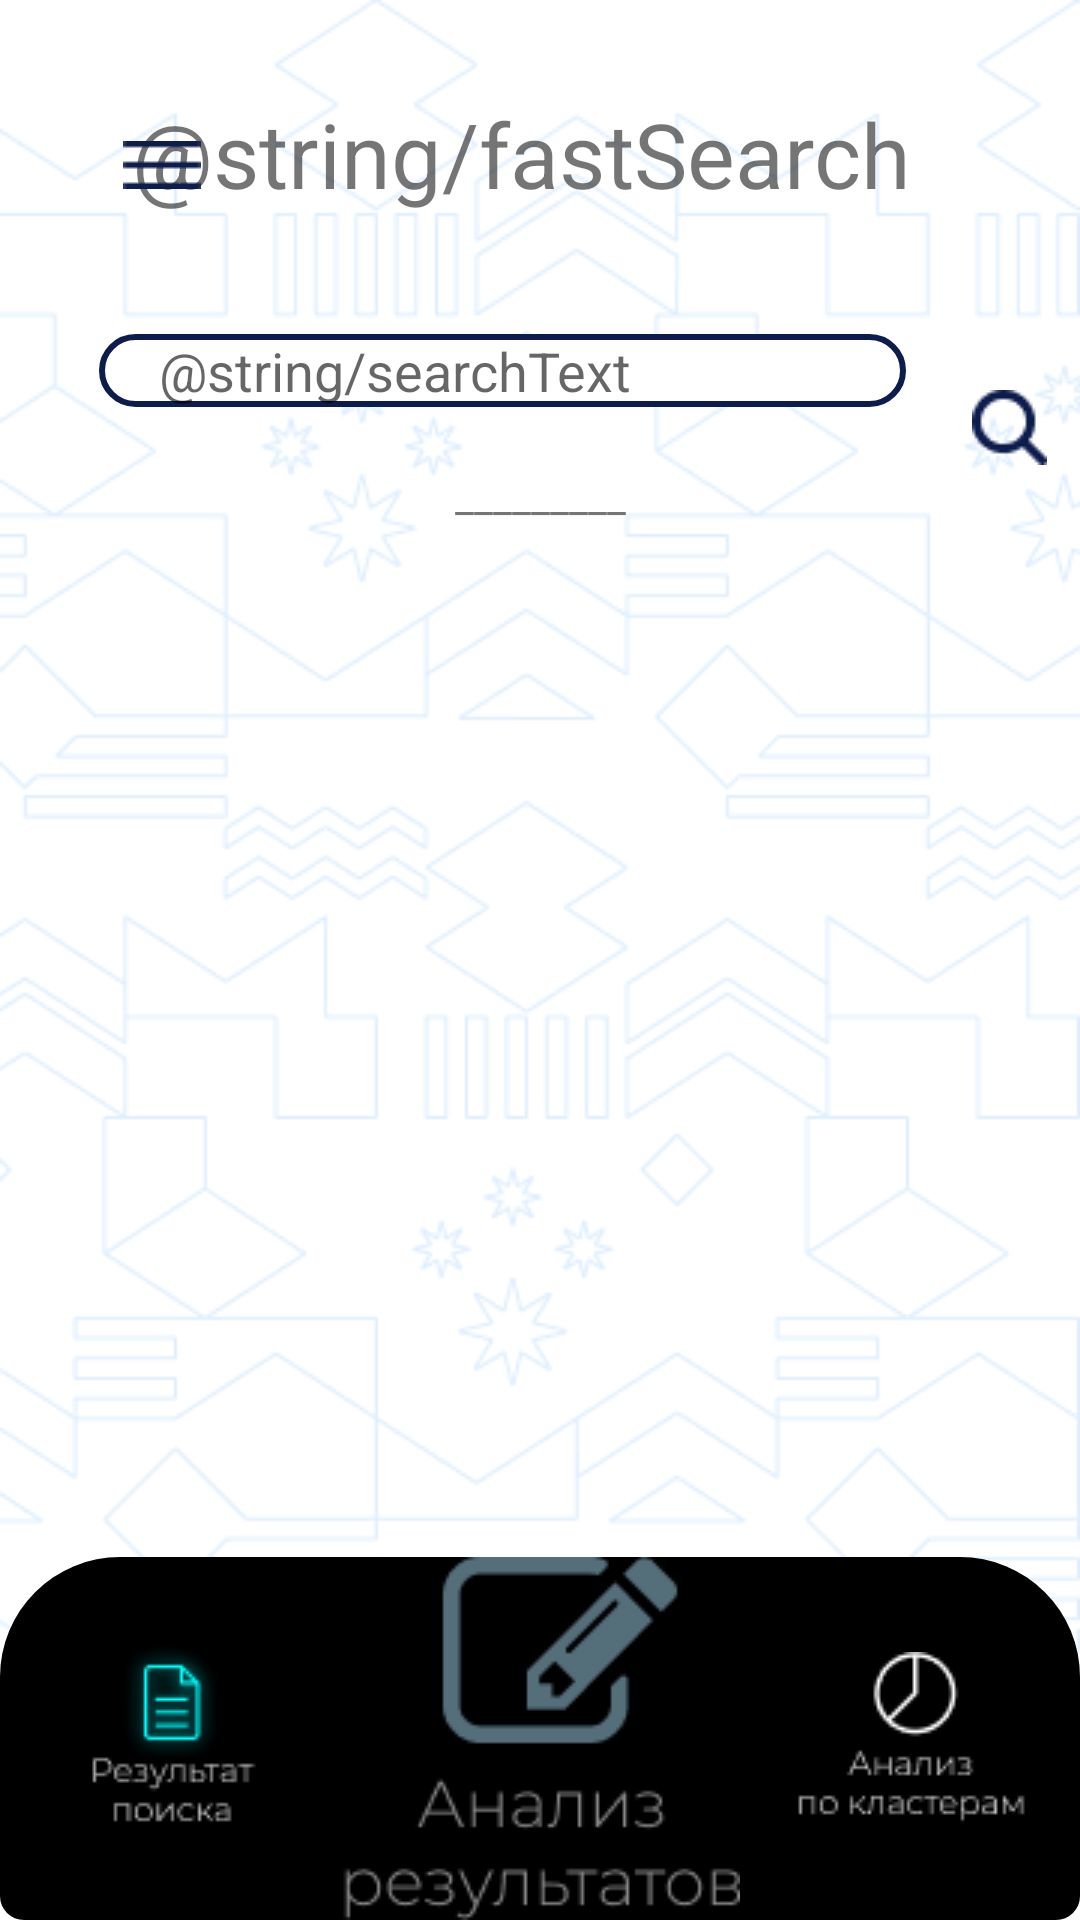

Layout XML and referenced resources for this Android screen:
<!-- AndroidManifest.xml: application theme Theme.RosPivPatent -->
<!-- res/layout/activity_searching_results.xml -->
<?xml version="1.0" encoding="utf-8"?>
<androidx.drawerlayout.widget.DrawerLayout
    android:id="@+id/drawerLayout"
    xmlns:android="http://schemas.android.com/apk/res/android"
    xmlns:app="http://schemas.android.com/apk/res-auto"
    xmlns:tools="http://schemas.android.com/tools"
    android:layout_width="match_parent"
    android:layout_height="match_parent"
    android:background="@drawable/main_bg"
    tools:context=".SearchingResultsActivity">

    <androidx.constraintlayout.widget.ConstraintLayout
        android:layout_width="match_parent"
        android:layout_height="match_parent">

        <TextView
            android:id="@+id/textViewSimple"
            android:layout_width="wrap_content"
            android:layout_height="wrap_content"
            android:layout_marginTop="31dp"
            android:layout_marginEnd="56dp"
            android:text="@string/fastSearch"
            android:textSize="30sp"
            app:layout_constraintEnd_toEndOf="parent"
            app:layout_constraintTop_toTopOf="parent" />

        <EditText
            android:id="@+id/editChooseSimple"
            android:layout_width="0dp"
            android:layout_height="wrap_content"
            android:layout_marginStart="33dp"
            android:layout_marginTop="40dp"
            android:layout_marginEnd="15dp"
            android:background="@drawable/line_inp"
            android:hint="@string/searchText"
            android:maxLength="30"
            android:maxLines="1"
            android:paddingLeft="20sp"
            android:textColor="@color/xd"
            app:layout_constraintEnd_toStartOf="@+id/btnLoupSimple"
            app:layout_constraintStart_toStartOf="parent"
            app:layout_constraintTop_toBottomOf="@+id/textViewSimple" />

        <ImageButton
            android:id="@+id/btnLoupSimple"
            android:layout_width="39dp"
            android:layout_height="0dp"
            android:layout_gravity="center_vertical"
            android:layout_marginTop="130dp"
            android:layout_marginEnd="4dp"
            android:background="@null"
            android:src="@drawable/loup"
            app:layout_constraintEnd_toEndOf="parent"
            app:layout_constraintStart_toEndOf="@+id/editChooseSimple"
            app:layout_constraintTop_toTopOf="parent" />

        <TextView
            android:id="@+id/textView12"
            android:layout_width="wrap_content"
            android:layout_height="wrap_content"
            android:layout_marginTop="20dp"
            android:text="_________"
            app:layout_constraintEnd_toEndOf="parent"
            app:layout_constraintStart_toStartOf="parent"
            app:layout_constraintTop_toBottomOf="@+id/editChooseSimple" />

        <ImageButton
            android:id="@+id/btnMenu"
            android:layout_width="48dp"
            android:layout_height="48dp"
            android:layout_marginStart="30dp"
            android:layout_marginTop="31dp"
            android:background="@null"
            android:src="@drawable/btn_menu"
            app:layout_constraintStart_toStartOf="parent"
            app:layout_constraintTop_toTopOf="parent" />

        <androidx.constraintlayout.widget.ConstraintLayout
            android:id="@+id/constraintLayout"
            android:layout_width="match_parent"
            android:layout_height="wrap_content"
            android:orientation="horizontal"
            android:background="@drawable/layout_bg"
            app:layout_constraintBottom_toBottomOf="parent"
            app:layout_constraintEnd_toEndOf="parent"
            app:layout_constraintStart_toStartOf="parent">

            <ImageButton
                android:id="@+id/imageButton3"
                android:layout_width="wrap_content"
                android:layout_height="match_parent"
                android:background="@null"
                android:contentDescription="TODO"
                app:layout_constraintBottom_toBottomOf="parent"
                app:layout_constraintEnd_toStartOf="@+id/imageButton"
                app:layout_constraintStart_toStartOf="parent"
                app:layout_constraintTop_toTopOf="parent"
                app:srcCompat="@drawable/serf" />

            <ImageButton
                android:id="@+id/imageButton"
                android:layout_width="wrap_content"
                android:layout_height="match_parent"
                android:background="@null"
                android:contentDescription="TODO"
                app:layout_constraintBottom_toBottomOf="parent"
                app:layout_constraintEnd_toEndOf="parent"
                app:layout_constraintStart_toStartOf="parent"
                app:layout_constraintTop_toTopOf="parent"
                app:srcCompat="@drawable/analysis_of_results" />

            <ImageButton
                android:id="@+id/imageButton2"
                android:layout_width="wrap_content"
                android:layout_height="match_parent"
                android:background="@null"
                android:contentDescription="TODO"
                app:layout_constraintBottom_toBottomOf="parent"
                app:layout_constraintEnd_toEndOf="parent"
                app:layout_constraintStart_toEndOf="@+id/imageButton"
                app:layout_constraintTop_toTopOf="parent"
                app:srcCompat="@drawable/cluster_analysis" />

        </androidx.constraintlayout.widget.ConstraintLayout>

        <androidx.recyclerview.widget.RecyclerView
            android:id="@+id/recyclerView"
            android:layout_width="match_parent"
            android:layout_height="0dp"
            android:layout_marginBottom="1dp"
            android:paddingRight="30dp"
            android:paddingLeft="30dp"
            app:layout_constraintBottom_toTopOf="@+id/constraintLayout"
            app:layout_constraintEnd_toEndOf="parent"
            app:layout_constraintStart_toStartOf="parent"
            app:layout_constraintTop_toBottomOf="@+id/textView12" />

    </androidx.constraintlayout.widget.ConstraintLayout>
    <com.google.android.material.navigation.NavigationView
        android:id="@+id/navigationView"
        android:layout_width="300dp"
        android:layout_height="match_parent"
        android:layout_gravity="start"
        android:background="@drawable/menu_back">

        <LinearLayout
            android:layout_width="match_parent"
            android:layout_height="match_parent"
            android:paddingTop="250dp"
            android:orientation="vertical"
            android:layout_gravity="center_horizontal">

            <LinearLayout
                android:id="@+id/simpleSearch"
                android:layout_width="wrap_content"
                android:layout_height="wrap_content"
                android:orientation="horizontal">

                <TextView
                    android:layout_width="230dp"
                    android:layout_height="wrap_content"
                    android:textSize="18sp"
                    android:paddingStart="31dp"
                    android:text="Простой поиск"
                    android:textColor="@drawable/text_click"/>
                <ImageView
                    android:layout_width="8dp"
                    android:layout_height="16dp"
                    android:layout_gravity="center_vertical"
                    android:background="@drawable/btn_arrow"/>

            </LinearLayout>

            <LinearLayout
                android:id="@+id/advancedSearch"
                android:layout_width="wrap_content"
                android:layout_height="wrap_content"
                android:paddingTop="25dp"
                android:orientation="horizontal">

                <TextView
                    android:layout_width="230dp"
                    android:layout_height="wrap_content"
                    android:textSize="18sp"
                    android:paddingStart="31dp"
                    android:text="Расширенный поиск"
                    android:textColor="@drawable/text_click"/>
                <ImageView
                    android:layout_width="8dp"
                    android:layout_height="16dp"
                    android:layout_gravity="center_vertical"
                    android:background="@drawable/btn_arrow"/>

            </LinearLayout>

            <LinearLayout
                android:id="@+id/AISearch"
                android:layout_width="wrap_content"
                android:layout_height="wrap_content"
                android:paddingTop="25dp"
                android:orientation="horizontal">

                <TextView
                    android:layout_width="230dp"
                    android:layout_height="wrap_content"
                    android:textSize="18sp"
                    android:paddingStart="31dp"
                    android:text="Поиск A.I."
                    android:textColor="@drawable/text_click"/>
                <ImageView
                    android:layout_width="8dp"
                    android:layout_height="16dp"
                    android:layout_gravity="center_vertical"
                    android:background="@drawable/btn_arrow"/>

            </LinearLayout>

            <LinearLayout
                android:id="@+id/options"
                android:layout_width="wrap_content"
                android:layout_height="wrap_content"
                android:paddingTop="25dp"
                android:orientation="horizontal">

                <TextView
                    android:layout_width="230dp"
                    android:layout_height="wrap_content"
                    android:textSize="18sp"
                    android:paddingStart="31dp"
                    android:text="Параметры"
                    android:textColor="@drawable/text_click"/>
                <ImageView
                    android:layout_width="8dp"
                    android:layout_height="16dp"
                    android:layout_gravity="center_vertical"
                    android:background="@drawable/btn_arrow"/>

            </LinearLayout>

        </LinearLayout>

    </com.google.android.material.navigation.NavigationView>

</androidx.drawerlayout.widget.DrawerLayout>
<!-- resources referenced by this layout -->
<resources>
  <color name="xd">#000000</color>
  <!-- drawable analysis_of_results: png bitmap (drawable, 4182 bytes) -->
  <!-- drawable btn_arrow: png bitmap (drawable, 330 bytes) -->
  <!-- drawable btn_menu: png bitmap (drawable, 162 bytes) -->
  <!-- drawable cluster_analysis: png bitmap (drawable, 1386 bytes) -->
  <!-- drawable layout_bg (drawable) -->
  <?xml version="1.0" encoding="utf-8"?>
  <shape xmlns:android="http://schemas.android.com/apk/res/android"
      android:shape="rectangle" >
  
      <solid android:color="@color/black" />
  
  
      <corners
          android:bottomLeftRadius="8dp"
          android:bottomRightRadius="8dp"
          android:topLeftRadius="40dp"
          android:topRightRadius="40dp" />
  
  </shape>
  <!-- drawable line_inp (drawable) -->
  <?xml version="1.0" encoding="utf-8"?>
  <shape xmlns:android="http://schemas.android.com/apk/res/android" android:shape="rectangle">
  
      <stroke
          android:color="@color/lineTextView"
          android:width="2dp"/>
      <corners android:radius="25dp"/>
      <solid android:color="#FFFFFF"/>
  </shape>
  <!-- drawable loup: png bitmap (drawable, 751 bytes) -->
  <!-- drawable main_bg: png bitmap (drawable, 32321 bytes) -->
  <!-- drawable menu_back: png bitmap (drawable, 150979 bytes) -->
  <!-- drawable serf: png bitmap (drawable, 2137 bytes) -->
  <!-- drawable text_click (drawable) -->
  <?xml version="1.0" encoding="utf-8"?>
  <selector xmlns:android="http://schemas.android.com/apk/res/android">
      <item android:color="#C51260" android:state_pressed="true"/>
      <item android:color="@color/menuTextColor"/>
  </selector>
  <style name="Theme.RosPivPatent" parent="Theme.MaterialComponents.DayNight.NoActionBar">
          
          <item name="colorPrimary">@color/purple_500</item>
          <item name="colorPrimaryVariant">@color/purple_700</item>
          <item name="colorOnPrimary">@color/white</item>
          
          <item name="colorSecondary">@color/teal_200</item>
          <item name="colorSecondaryVariant">@color/teal_700</item>
          <item name="colorOnSecondary">@color/black</item>
          
          <item name="android:statusBarColor" tools:targetApi="l">?attr/colorPrimaryVariant</item>
          
      </style>
  <color name="black">#FF000000</color>
  <color name="lineTextView">#0C1C4C</color>
  <color name="menuTextColor">#878787</color>
  <color name="purple_500">#FF6200EE</color>
  <color name="purple_700">#FF3700B3</color>
  <color name="white">#FFFFFFFF</color>
  <color name="teal_200">#FF03DAC5</color>
  <color name="teal_700">#FF018786</color>
</resources>
